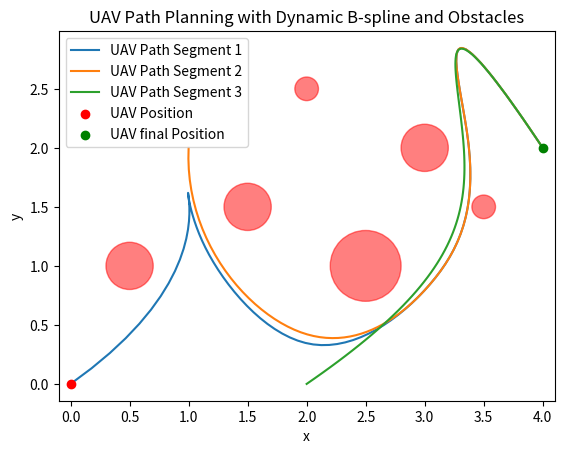

Write the Python code that produced this figure.
import numpy as np
import matplotlib.pyplot as plt
from scipy.interpolate import BSpline
import time

# Define waypoints 
waypoints = np.array([
    [0.0, 0.0],   # Start point
    [1.0, 2.0],   # Waypoint 1
    [2.0, 0.0],   # Waypoint 2
    [3.0, 3.5],   # Waypoint 3
    [4.0, 2.0]    # End point
])

# Define many small obstacles as circles (using center and radius)
obstacles = [
    {'center': [0.5, 1.0], 'radius': 0.2},
    {'center': [1.5, 1.5], 'radius': 0.2},
    {'center': [2.0, 2.5], 'radius': 0.1},
    {'center': [2.5, 1.0], 'radius': 0.3},
    {'center': [3.0, 2.0], 'radius': 0.2},
    {'center': [3.5, 1.5], 'radius': 0.1}
]

# Function to adjust waypoints to avoid obstacles
def adjust_waypoints(waypoints, obstacles, clearance=0.4):      #increased clearance here
    new_waypoints = []
    for i in range(len(waypoints) - 1):
        p1 = waypoints[i]
        p2 = waypoints[i + 1]
        new_waypoints.append(p1)
        
        for obs in obstacles:
            center = np.array(obs['center'])
            radius = obs['radius'] + clearance
            
            # Check if the segment intersects the obstacle
            d = np.linalg.norm(np.cross(p2 - p1, p1 - center)) / np.linalg.norm(p2 - p1)
            if d < radius:
                # Add a new waypoint to detour around the obstacle
                direction = np.cross(p2 - p1, np.array([0, 0, 1]))[:2] 
                #cross product is taken to avoid obstacle and move in a direction perpendicular to XY plane
                direction /= np.linalg.norm(direction)
                new_point = center + direction * radius
                new_waypoints.append(new_point)
                
    new_waypoints.append(waypoints[-1])
    return np.array(new_waypoints)


# Degree of the B-spline
degree = 3
# Initialize UAV position (start from the first waypoint)
uav_position = waypoints[0]

for i in range(len(waypoints) - 1):
    # Adjust waypoints dynamically
    current_waypoints = waypoints[i:]
    adjusted_waypoints = adjust_waypoints(current_waypoints, obstacles)

    # Number of adjusted waypoints
    n_adjusted_waypoints = len(adjusted_waypoints)
    
    if n_adjusted_waypoints < degree + 1:
        continue  # Skip if there are not enough waypoints for the spline

    # Define knots
    knots = np.concatenate((
        np.zeros(degree), 
        np.arange(n_adjusted_waypoints - degree + 1),
        np.full(degree, n_adjusted_waypoints - degree)
    ))


    # Create the B-spline
    spline = BSpline(knots, adjusted_waypoints, degree)

    # Generate points on the B-spline
    t = np.linspace(0, n_adjusted_waypoints - degree, 100)
    spline_points = spline(t)

    # Plot the B-spline and adjusted waypoints
    plt.plot(spline_points[:, 0], spline_points[:, 1], label=f'UAV Path Segment {i+1}')
    # plt.plot(adjusted_waypoints[:, 0], adjusted_waypoints[:, 1], 'o-', label=f'Adjusted Waypoints {i+1}')


#PLOTIING ALL DATA 

# Plot obstacles
for obs in obstacles:
    circle = plt.Circle(obs['center'], obs['radius'], color='r', alpha=0.5)
    plt.gca().add_artist(circle)

#inital and final positions
plt.scatter(uav_position[0], uav_position[1], color='red', zorder=5, label='UAV Position')  # Initial UAV position
plt.scatter(waypoints[-1][0], waypoints[-1][1], color='green', zorder=5, label='UAV final Position')  # final UAV position

plt.legend()
plt.xlabel('x')
plt.ylabel('y')
plt.title('UAV Path Planning with Dynamic B-spline and Obstacles')
plt.axis('equal')
plt.show()